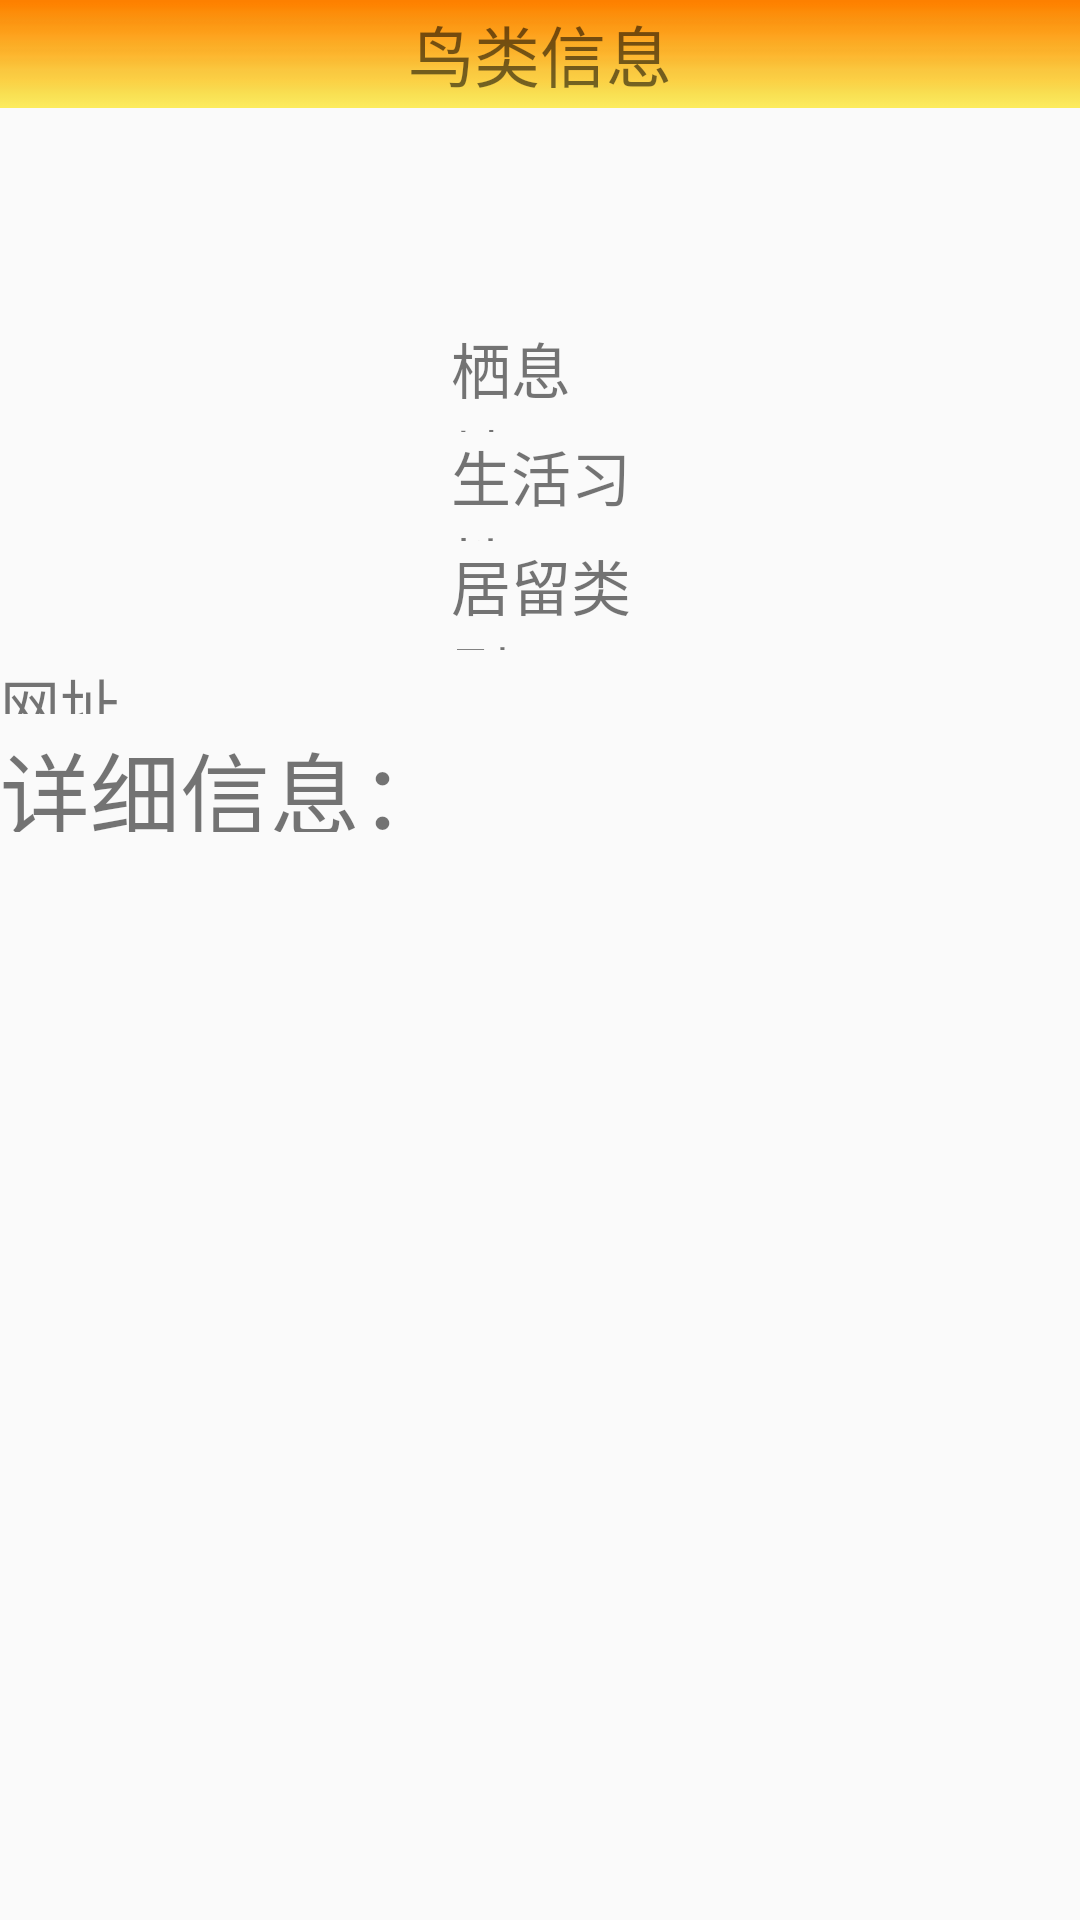

Here is an Android app screen rendered from its layout file. Give the layout XML and the strings, colors and styles it references.
<!-- AndroidManifest.xml: activity theme Theme.AppCompat.DayNight.NoActionBar -->
<!-- res/layout/activity_bird.xml -->
<?xml version="1.0" encoding="utf-8"?>
<LinearLayout xmlns:android="http://schemas.android.com/apk/res/android"
    android:layout_width="match_parent"
    android:layout_height="match_parent"
    android:orientation="vertical"
    android:background="@drawable/birdbackground">
    <TextView
        android:layout_width="match_parent"
        android:layout_height="0dp"
        android:layout_weight="2"
        android:background="@drawable/topbarground"
        android:text="鸟类信息"
        android:textSize="22dp"
        android:gravity="center"
        />
    <LinearLayout
        android:layout_width="match_parent"
        android:layout_height="0dp"
        android:layout_weight="10"
        android:orientation="horizontal">

        <ImageView
            android:layout_width="0dp"
            android:layout_height="match_parent"
            android:layout_weight="3"
            android:id="@+id/bird_img"/>
        <TextView
            android:layout_width="0dp"
            android:layout_height="match_parent"
            android:layout_weight="0.6"/>
        <LinearLayout
            android:layout_width="0dp"
            android:layout_height="match_parent"
            android:layout_weight="5"
            android:orientation="vertical">
            <TextView
                android:layout_width="match_parent"
                android:layout_height="0dp"
                android:layout_weight="2"
                android:textSize="60dp"
                android:gravity="center"
                android:id="@+id/bird_name"/>
            <LinearLayout
                android:layout_width="match_parent"
                android:layout_height="0dp"
                android:layout_weight="1"
                android:orientation="horizontal">
                <TextView
                    android:gravity="center_vertical"
                    android:layout_width="0dp"
                    android:layout_height="match_parent"
                    android:layout_weight="3"
                    android:text="栖息地："
                    android:textSize="20dp" />
                 <TextView
                     android:gravity="center_vertical"
                    android:layout_width="0dp"
                    android:layout_height="match_parent"
                    android:layout_weight="5"
                    android:textSize="30dp"
                     android:textColor="#FF7F00"
                    android:id="@+id/bird_habitat"/>
            </LinearLayout>
            <LinearLayout
                android:layout_width="match_parent"
                android:layout_height="0dp"
                android:layout_weight="1"
                android:orientation="horizontal">
                <TextView
                    android:gravity="center_vertical"
                    android:layout_width="0dp"
                    android:layout_height="match_parent"
                    android:layout_weight="3"
                    android:text="生活习性："
                    android:textSize="20dp" />
                <TextView
                    android:gravity="center_vertical"
                    android:layout_width="0dp"
                    android:layout_height="match_parent"
                    android:layout_weight="5"
                    android:textSize="30dp"
                    android:textColor="#FF7F00"
                    android:id="@+id/bird_lifestyle"/>
            </LinearLayout>
            <LinearLayout
                android:layout_width="match_parent"
                android:layout_height="0dp"
                android:layout_weight="1"
                android:orientation="horizontal">
                <TextView
                    android:gravity="center_vertical"
                    android:layout_width="0dp"
                    android:layout_height="match_parent"
                    android:layout_weight="3"
                    android:text="居留类型："
                    android:textSize="20dp" />
                <TextView
                    android:gravity="center_vertical"
                    android:layout_width="0dp"
                    android:layout_height="match_parent"
                    android:layout_weight="5"
                    android:textSize="30dp"
                    android:textColor="#FF7F00"
                    android:id="@+id/bird_residence"/>
            </LinearLayout>
        </LinearLayout>
    </LinearLayout>
    <TextView
        android:layout_width="match_parent"
        android:layout_height="0dp"
        android:layout_weight="0.2"
        android:textSize="20dp" />
    <LinearLayout
        android:layout_width="match_parent"
        android:layout_height="0dp"
        android:layout_weight="1"
        android:orientation="horizontal">
        <TextView
            android:layout_width="0dp"
            android:layout_height="match_parent"
            android:layout_weight="1"
            android:textSize="20dp"
            android:text="网址"/>
        <TextView
            android:layout_width="0dp"
            android:layout_height="match_parent"
            android:layout_weight="5"
            android:textSize="20dp"
            android:textColor="#FF4040"
            android:id="@+id/bird_url"/>
    </LinearLayout>
    <TextView
        android:layout_width="match_parent"
        android:layout_height="0dp"
        android:layout_weight="0.2"
        android:textSize="20dp" />
    <TextView
        android:layout_width="match_parent"
        android:layout_height="0dp"
        android:layout_weight="2"
        android:textSize="30dp"
        android:text="详细信息："/>
    <ScrollView
        android:layout_width="match_parent"
        android:layout_height="0dp"
        android:layout_weight="20"
        android:id="@+id/bird_scrollview">
        <TextView
            android:layout_width="match_parent"
            android:layout_height="wrap_content"
            android:textSize="20dp"
            android:id="@+id/bird_information"/>

    </ScrollView>






</LinearLayout>
<!-- resources referenced by this layout -->
<resources>
  <!-- drawable topbarground: jpg bitmap (drawable, 2591 bytes) -->
</resources>
